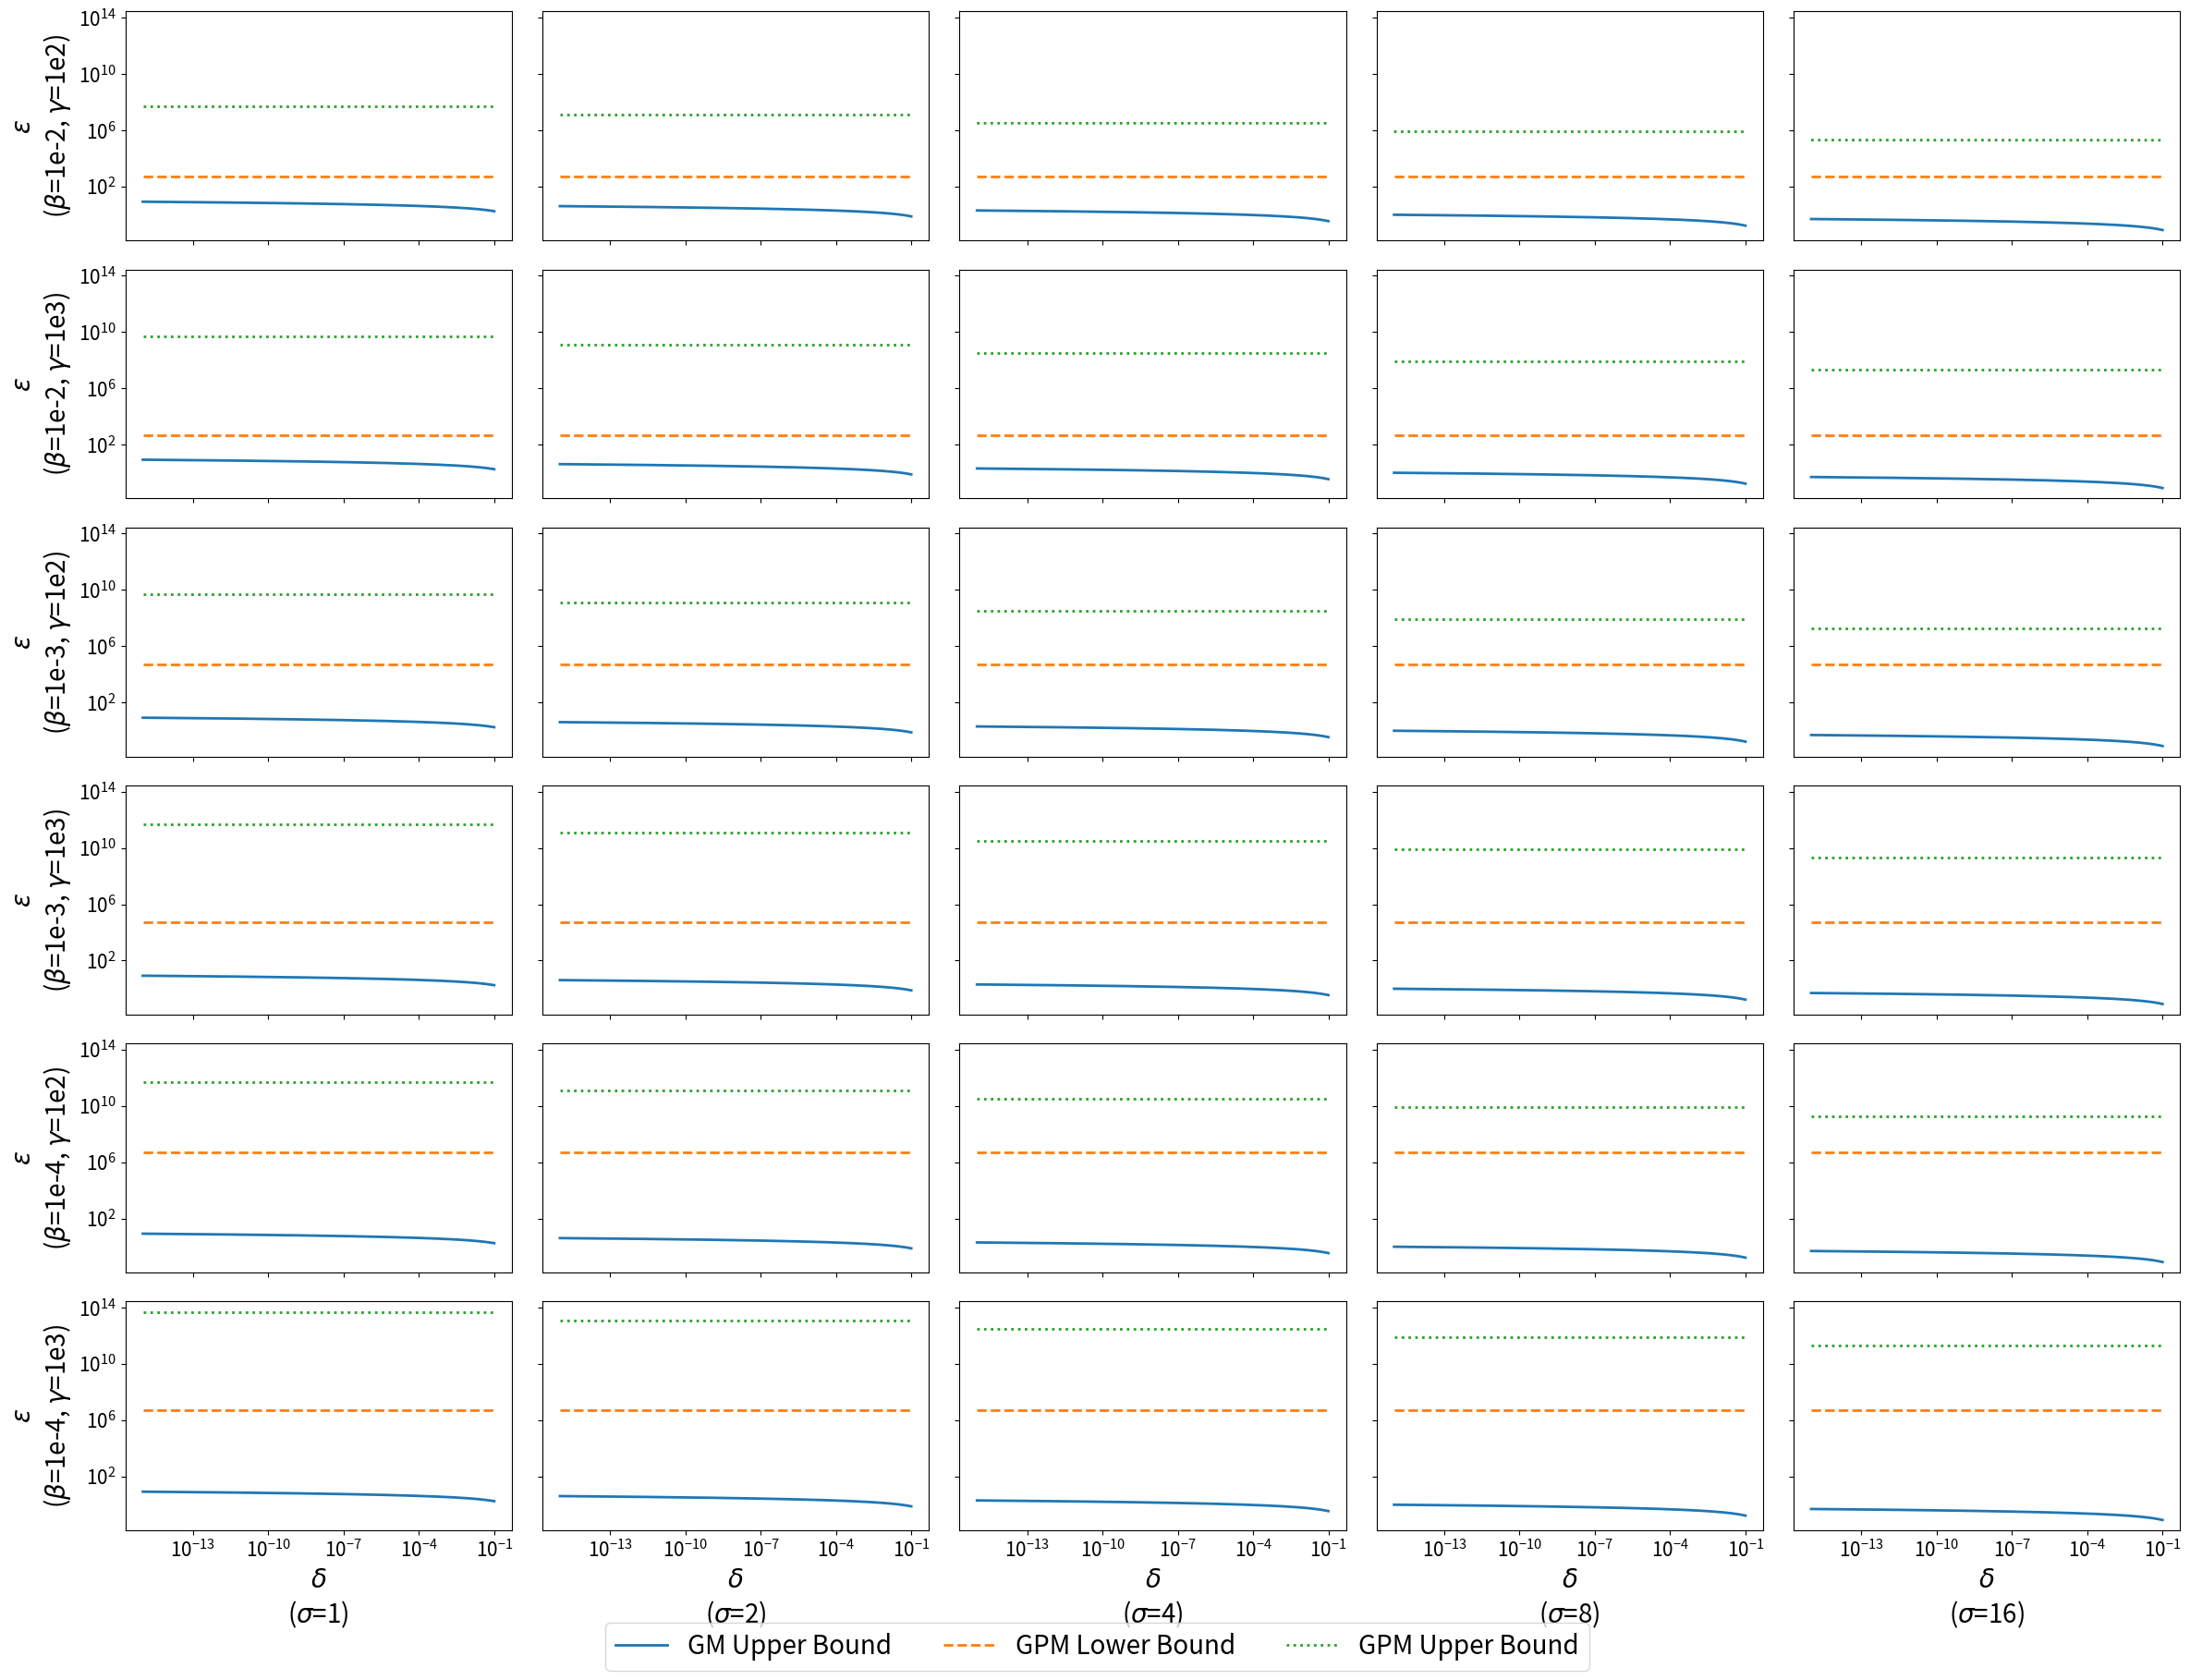

Python code for this plot: (Note: this script raises an exception after producing the figure.)
import numpy as np
import seaborn as sns
import matplotlib.pyplot as plt
from scipy.stats import norm

# ---- Font Size Settings ----
plt.rcParams.update({
    'font.size': 15,            # base font size
    'axes.labelsize': 20,       # x/y labels
    'axes.titlesize': 20,
    'xtick.labelsize': 15,
    'ytick.labelsize': 15,
    'legend.fontsize': 20,
    'figure.titlesize': 25
})


def get_comp_epsilon(sensitivity, sigma, delta):
    """
    Calculate the epsilon value for the Gaussian mechanism given sensitivity, sigma, and delta.
    """
    assert 0 < delta <= 0.5, "Delta must be in (0, 0.5]"
    ratio = sensitivity / sigma
    return 0.5 * ratio**2 - ratio * norm.ppf(delta)

def get_pancake_epsilon_up(sensitivity, sigma, beta, gamma, delta):
    """
    Calculate the upper bound for epsilon using the Gaussian Pancake mechanism.
    """
    return get_comp_epsilon(sensitivity * (gamma / beta), sigma, delta)

def get_pancake_epsilon_low(sensitivity, sigma, beta, gamma, delta):
    """
    Calculate the lower bound for epsilon using the Gaussian Pancake mechanism.
    """
    assert 0 < delta <= 0.5, "Delta must be in (0, 0.5]"
    cdf_input = -0.25 * (gamma / beta) * np.sqrt(0.5 * np.pi / (beta**2 + gamma**2))
    
    # Guard against invalid log domain
    if cdf_input >= 0:
        return np.nan
    
    log_cdf = -0.5 * cdf_input**2 - np.log(-np.sqrt(0.5 * np.pi) * cdf_input)
    return np.log(0.25 * (1 - delta)) - log_cdf

def plot_comp(ax, sensitivity, sigma, beta, gamma):
    """
    Plot the Gaussian mechanism epsilon values.
    """
    delta_vals = np.logspace(-15, -1, 500)
    comp_epsilon_vals = np.zeros_like(delta_vals)
    pancake_epsilon_lbs = np.zeros_like(delta_vals)
    pancake_epsilon_ubs = np.zeros_like(delta_vals)
    
    for i, delta in enumerate(delta_vals):
        comp_epsilon_vals[i] = get_comp_epsilon(sensitivity, sigma, delta)
        pancake_epsilon_lbs[i] = get_pancake_epsilon_low(sensitivity, sigma, beta, gamma, delta)
        pancake_epsilon_ubs[i] = get_pancake_epsilon_up(sensitivity, sigma, beta, gamma, delta)

    sns.lineplot(x=delta_vals, y=comp_epsilon_vals, label='GM Upper Bound', ax=ax, linestyle='-', linewidth=2)
    sns.lineplot(x=delta_vals, y=pancake_epsilon_lbs, label='GPM Lower Bound', ax=ax, linestyle='--', linewidth=2)
    sns.lineplot(x=delta_vals, y=pancake_epsilon_ubs, label='GPM Upper Bound', ax=ax, linestyle=':', linewidth=2)

    
    ax.set_xscale('log')
    ax.set_yscale('log')
    
    # Remove per-subplot legends
    try:
        ax.legend_.remove()
    except AttributeError:
        pass

if __name__ == "__main__":
    # Set parameters
    sensitivity = 1
    sigma_list = [1, 2, 4, 8, 16]
    beta_list = ['1e-2', '1e-3', '1e-4']
    gamma_list = ['1e2', '1e3']
    beta_gamma_pairs = [(beta, gamma) for beta in beta_list for gamma in gamma_list]

    # Create subplots
    fig, axs = plt.subplots(6, 5, figsize=(24, 18), sharex=True, sharey=True)

    for i, (beta, gamma) in enumerate(beta_gamma_pairs):
        for j, sigma in enumerate(sigma_list):
            ax = axs[i, j]
            plot_comp(ax, sensitivity, sigma, float(beta), float(gamma))

            if j == 0:
                ax.set_ylabel(f"$\epsilon$\n($\\beta$={beta}, $\\gamma$={gamma})")
            if i == len(beta_gamma_pairs) - 1:
                ax.set_xlabel(f"$\delta$\n($\\sigma$={sigma})")

    # Add global legend
    handles, labels = axs[0, 0].get_legend_handles_labels()
    fig.legend(handles, labels, loc='lower center', ncol=3, bbox_to_anchor=(0.5, -0.02))

    # Save the figure
    plt.tight_layout()
    plt.savefig('plots/privacy_bound_gaussian.pdf', format='pdf', bbox_inches='tight')
